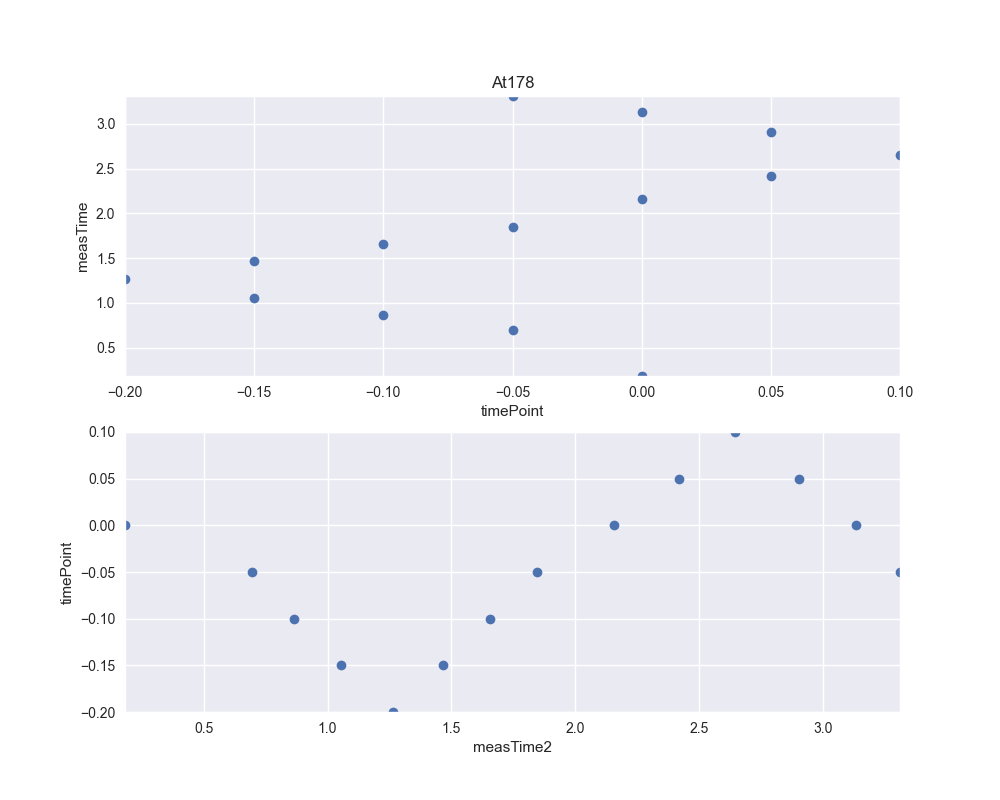

Data behind this chart, as committed beside it:
timePoint	measTime	measTime2
0.0	0.1819	0.1816
-0.05	0.6933	0.6931
-0.1	0.8657	0.8655
-0.15	1.054	1.054
-0.2	1.263	1.263
-0.15	1.468	1.468
-0.1	1.658	1.658
-0.05	1.845	1.845
-5.551115123125783e-17	2.158	2.158
0.05	2.419	2.419
0.1	2.648	2.648
0.05	2.907	2.906
0.0	3.133	3.133
-0.05	3.313	3.312
